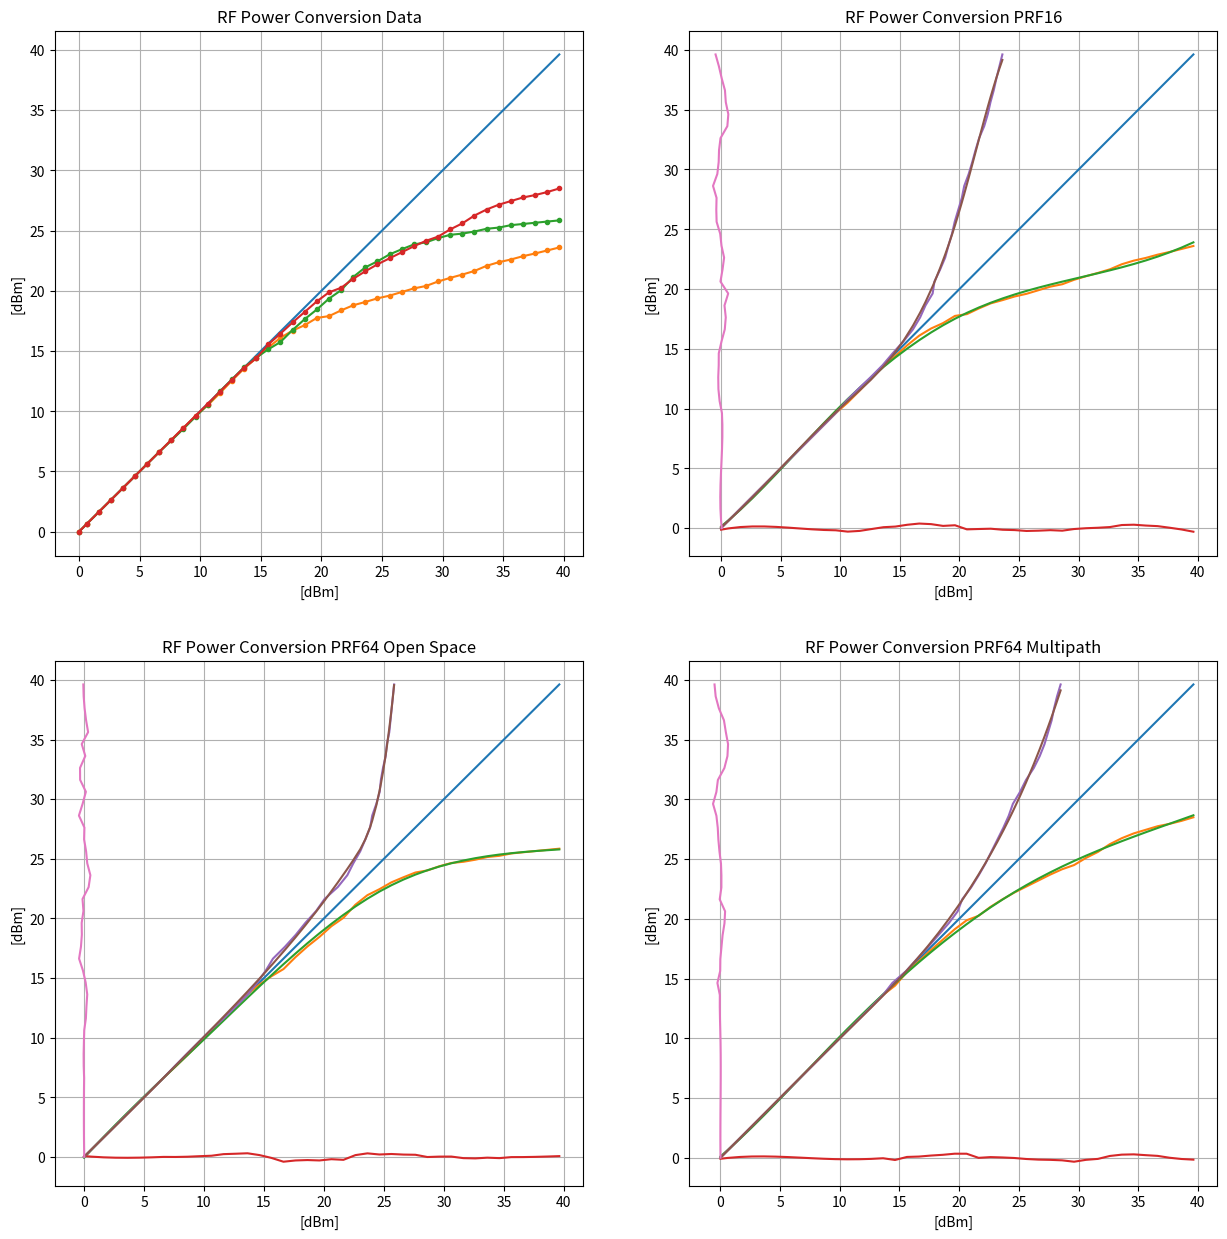

Reproduce this figure in Python.
#!/usr/bin/python3


import sys
import math

import numpy as np
import numpy.linalg as lin
import matplotlib.pyplot as plot
import scipy.interpolate as interp

from pprint import pprint


RxPowerData = (
    (0, 0, 0, 0),
    (25, 25, 25, 25),
    (65, 65, 65, 65),
    (105, 105, 105, 105),
    (145, 145, 145, 145),
    (185, 185, 185, 185),
    (225, 225, 225, 225),
    (265, 265, 265, 265),
    (305, 305, 303, 305),
    (345, 345, 342, 345),
    (385, 385, 382, 385),
    (425, 420, 422, 425),
    (465, 460, 466, 465),
    (505, 502, 506, 505),
    (545, 542, 546, 545),
    (585, 576, 578, 576),
    (625, 612, 606, 622),
    (665, 644, 630, 658),
    (705, 668, 670, 695),
    (745, 686, 706, 730),
    (785, 710, 738, 765),
    (825, 716, 774, 795),
    (865, 735, 802, 810),
    (905, 752, 846, 840),
    (945, 763, 878, 865),
    (985, 775, 898, 888),
    (1025, 784, 921, 908),
    (1065, 796, 938, 928),
    (1105, 808, 954, 948),
    (1145, 816, 961, 966),
    (1185, 831, 975, 980),
    (1225, 843, 986, 1004),
    (1265, 854, 990, 1024),
    (1305, 866, 997, 1050),
    (1345, 883, 1006, 1070),
    (1385, 895, 1010, 1086),
    (1425, 904, 1018, 1098),
    (1465, 915, 1022, 1110),
    (1505, 924, 1026, 1118),
    (1545, 934, 1030, 1128),
    (1585, 944, 1034, 1140),
)

D = np.array(RxPowerData)

X  = D[:,0] / 40
Y1 = D[:,1] / 40
Y2 = D[:,2] / 40
Y3 = D[:,3] / 40

pprint(X)
pprint(Y1)
pprint(Y2)

BY1 = interp.LSQUnivariateSpline(X,Y1,[10,20])
YY1 = BY1(X)
BX1 = interp.LSQUnivariateSpline(Y1,X,[10,20])
XX1 = BX1(Y1)

BY2 = interp.LSQUnivariateSpline(X,Y2,[10,25])
YY2 = BY2(X)
BX2 = interp.LSQUnivariateSpline(Y2,X,[10,22.5])
XX2 = BX2(Y2)

BY3 = interp.LSQUnivariateSpline(X,Y3,[10,25])
YY3 = BY3(X)
BX3 = interp.LSQUnivariateSpline(Y3,X,[10,22.5])
XX3 = BX3(Y3)


print('1: Max X->Y error: {}'.format(max(abs(Y1-YY1))))
print('1: Max Y->X error: {}'.format(max(abs(X-XX1))))

print('2: Max X->Y error: {}'.format(max(abs(Y2-YY2))))
print('2: Max Y->X error: {}'.format(max(abs(X-XX2))))

print('3: Max X->Y error: {}'.format(max(abs(Y3-YY3))))
print('3: Max Y->X error: {}'.format(max(abs(X-XX3))))


fig,ax = plot.subplots(2,2,figsize=(15,15),dpi=80)

ax[0,0].set_title('RF Power Conversion Data')
ax[0,0].set_xlabel('[dBm]')
ax[0,0].set_ylabel('[dBm]')
ax[0,0].grid(True)

ax[0,0].plot(X,X)
ax[0,0].plot(X,Y1,'.-')
ax[0,0].plot(X,Y2,'.-')
ax[0,0].plot(X,Y3,'.-')


ax[0,1].set_title('RF Power Conversion PRF16')
ax[0,1].set_xlabel('[dBm]')
ax[0,1].set_ylabel('[dBm]')
ax[0,1].grid(True)

ax[0,1].plot(X,X)
ax[0,1].plot(X,Y1)
ax[0,1].plot(X,YY1)
ax[0,1].plot(X,Y1-YY1)
ax[0,1].plot(Y1,X)
ax[0,1].plot(Y1,XX1)
ax[0,1].plot(XX1-X,X)


ax[1,0].set_title('RF Power Conversion PRF64 Open Space')
ax[1,0].set_xlabel('[dBm]')
ax[1,0].set_ylabel('[dBm]')
ax[1,0].grid(True)

ax[1,0].plot(X,X)
ax[1,0].plot(X,Y2)
ax[1,0].plot(X,YY2)
ax[1,0].plot(X,Y2-YY2)
ax[1,0].plot(Y2,X)
ax[1,0].plot(Y2,XX2)
ax[1,0].plot(XX2-X,X)


ax[1,1].set_title('RF Power Conversion PRF64 Multipath')
ax[1,1].set_xlabel('[dBm]')
ax[1,1].set_ylabel('[dBm]')
ax[1,1].grid(True)

ax[1,1].plot(X,X)
ax[1,1].plot(X,Y3)
ax[1,1].plot(X,YY3)
ax[1,1].plot(X,Y3-YY3)
ax[1,1].plot(Y3,X)
ax[1,1].plot(Y3,XX3)
ax[1,1].plot(XX3-X,X)


plot.show()

